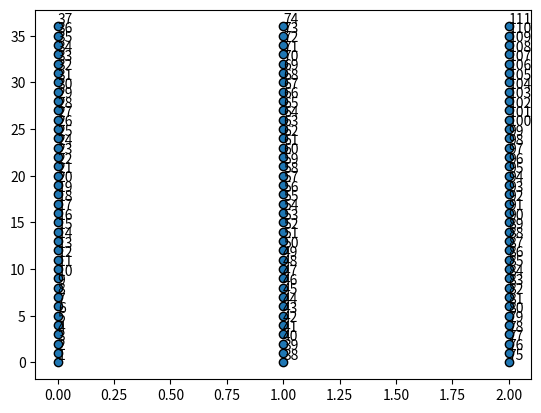

Reproduce this figure in Python.
import matplotlib.pyplot as plt
import numpy as np
class BIBD:
    def __init__(self, wc, wr):
        self.k = wc
        self.m = wr

    def show_parameters_range(self):
        print(f'0 <= s <= {self.m - 1}')
        print(f'0 <= x <= {self.k - 1}')
        print(f'0 <= a <= {self.m- 1}')

    def plot_retangular_grid(self):
        x, y, t = self.__get_grid_points()
        for i in range(0, len(x)):
            plt.text(x[i], y[i], t[i], horizontalalignment='left', verticalalignment='bottom')
        plt.scatter(x, y, edgecolors='k')
        plt.show()

    def __get_grid_points(self):
        counter = 1
        dict_points = {}
        for s in range(0, self.m):
            for x in range(0, self.k):
                for a in range(0, self.m):
                    if (x, a + s * (divmod(x, self.m)[0])) in list(dict_points.values()):
                        pass
                    else:
                        dict_points.update({counter: (x, a + s * (divmod(x, self.m)[0]))})
                        counter += 1
        #print(dict_points)
        x, y = np.transpose(list(dict_points.values()))
        t = np.transpose(list(dict_points.keys()))
        return x, y, t

    def __build_s0_lattice2_table_design(self):
        t = self.__get_grid_points()[2]
        t = np.reshape(t, [self.k, self.m])
        return np.transpose(t)

    def __build_sx_lattice2_table_design(self, s):
        sx = self.__build_s0_lattice2_table_design()
        sx_t = np.transpose(sx)
        for x in range(0, len(sx_t)):
            sx_t[x] = np.roll(sx_t[x], -s*x)
        #print(sx_t)
        return(np.transpose(sx_t))
    def dependent_lines_elimination(self, Ht):
        for i in range(0, np.shape(Ht)[0]):
            for j in range(0, np.shape(Ht)[0]):
                if i != j:
                    print(i, j, sum([(list(Ht[i] ^ Ht[j]) == list(row)) for row in Ht]))
                    print(i, j, list(Ht[i]) == list(Ht[j]))

    def h_bibbd(self):
        Ht = np.zeros([self.m ** 2, self.k * self.m], dtype=int)
        #print(np.shape(Ht))
        h = self.__build_sx_lattice2_table_design(0)
        for s in range(1, self.m):
            h = np.vstack([h, self.__build_sx_lattice2_table_design(s)])
        for i, vect_idx in enumerate(h):
            Ht[i][vect_idx-1] = 1
        return np.transpose(Ht)

if __name__=='__main__':
    bbdi = BIBD(wc=3, wr=37)
    bbdi.show_parameters_range()
    H = bbdi.h_bibbd()
    print('Matriz H: \n')
    print(H)
    print(H.shape)
    print('\n')
    bbdi.plot_retangular_grid()













